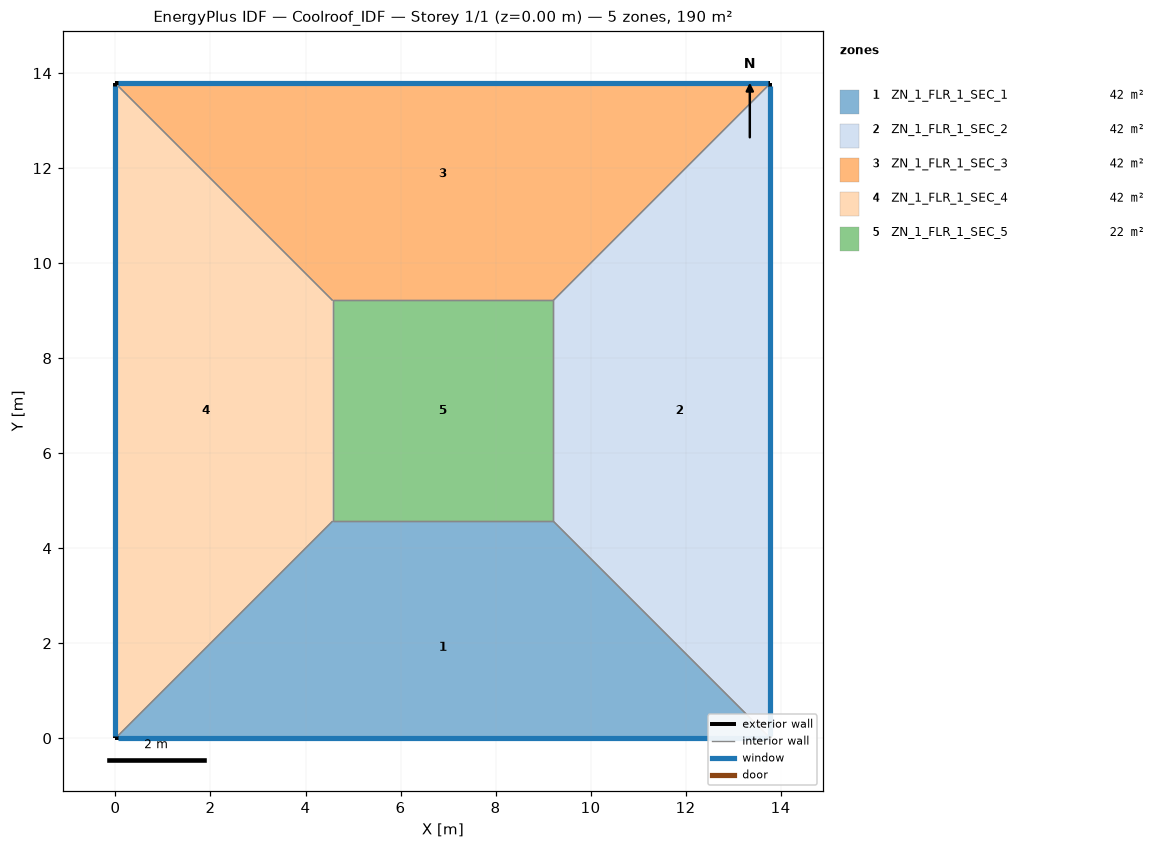
=== STOREY PLAN SPEC (per zone: floor XY polygon, exterior-wall plan segments, windows/doors) ===
zone 1: ZN_1_FLR_1_SEC_1  (42.1 m²)
  floor: (4.57, 4.57) (9.21, 4.57) (13.78, 0.00) (0.00, 0.00)
  exterior wall: (0.00, 0.00) – (13.78, 0.00)  [13.8 m]
    window: (0.05, 0.00) – (13.73, 0.00)  [12.5 m²]
  interior walls: 3
zone 2: ZN_1_FLR_1_SEC_2  (42.1 m²)
  floor: (9.21, 4.57) (9.21, 9.21) (13.78, 13.78) (13.78, 0.00)
  exterior wall: (13.78, 0.00) – (13.78, 13.78)  [13.8 m]
    window: (13.78, 0.05) – (13.78, 13.73)  [24.6 m²]
  interior walls: 3
zone 3: ZN_1_FLR_1_SEC_3  (42.1 m²)
  floor: (0.00, 13.78) (13.78, 13.78) (9.21, 9.21) (4.57, 9.21)
  exterior wall: (13.78, 13.78) – (0.00, 13.78)  [13.8 m]
    window: (13.73, 13.78) – (0.05, 13.78)  [15.9 m²]
  interior walls: 3
zone 4: ZN_1_FLR_1_SEC_4  (42.1 m²)
  floor: (0.00, 13.78) (4.57, 9.21) (4.57, 4.57) (0.00, 0.00)
  exterior wall: (0.00, 13.78) – (0.00, 0.00)  [13.8 m]
    window: (0.00, 13.73) – (0.00, 0.05)  [14.5 m²]
  interior walls: 3
zone 5: ZN_1_FLR_1_SEC_5  (21.6 m²)
  floor: (4.57, 9.21) (9.21, 9.21) (9.21, 4.57) (4.57, 4.57)
  interior walls: 4

=== DERIVED (storey summary) ===
Building: Coolroof_IDF
Storey: 1 of 1  (floor level z = 0.00 m)
Storey gross floor area: 190.0 m²
Zones on this storey: 5
  - ZN_1_FLR_1_SEC_1: floor 42.1 m²; exterior wall 13.8 m (48.2 m²); 1 window(s) 12.5 m²; WWR 26.0%
  - ZN_1_FLR_1_SEC_2: floor 42.1 m²; exterior wall 13.8 m (48.2 m²); 1 window(s) 24.6 m²; WWR 51.0%
  - ZN_1_FLR_1_SEC_3: floor 42.1 m²; exterior wall 13.8 m (48.2 m²); 1 window(s) 15.9 m²; WWR 33.0%
  - ZN_1_FLR_1_SEC_4: floor 42.1 m²; exterior wall 13.8 m (48.2 m²); 1 window(s) 14.5 m²; WWR 30.0%
  - ZN_1_FLR_1_SEC_5: floor 21.6 m²
Zone adjacency (shared interzone walls):
  - ZN_1_FLR_1_SEC_1 ↔ ZN_1_FLR_1_SEC_2
  - ZN_1_FLR_1_SEC_1 ↔ ZN_1_FLR_1_SEC_4
  - ZN_1_FLR_1_SEC_1 ↔ ZN_1_FLR_1_SEC_5
  - ZN_1_FLR_1_SEC_2 ↔ ZN_1_FLR_1_SEC_3
  - ZN_1_FLR_1_SEC_2 ↔ ZN_1_FLR_1_SEC_5
  - ZN_1_FLR_1_SEC_3 ↔ ZN_1_FLR_1_SEC_4
  - ZN_1_FLR_1_SEC_3 ↔ ZN_1_FLR_1_SEC_5
  - ZN_1_FLR_1_SEC_4 ↔ ZN_1_FLR_1_SEC_5